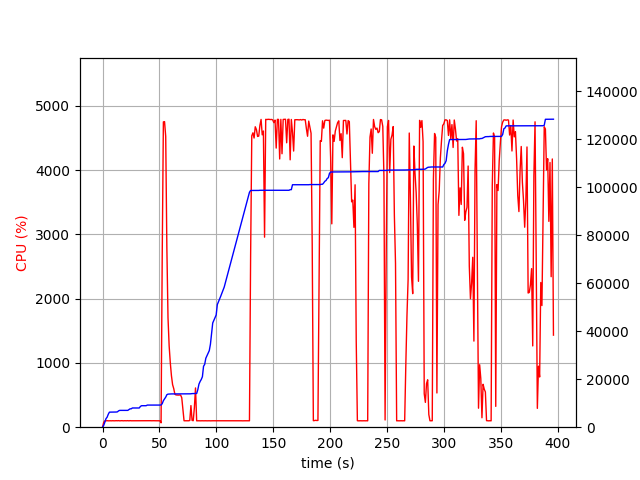

Data behind this chart, as committed beside it:
elapsed_time, nproc, cpu, mem_real, mem_virtual
4.0531158447265625e-05, 1, 0.0, 5.844, 3185
1.006, 1, 75.5, 759.2, 1688
2.013, 1, 99.3, 2065, 4944
3.02, 1, 99.3, 3547, 6536
4.028, 1, 101.2, 4171, 6786
5.035, 1, 99.2, 5387, 8578
6.043, 1, 100.2, 6269, 10738
7.05, 1, 100.3, 6280, 10738
8.057, 1, 99.3, 6294, 10738
9.065, 1, 101.2, 6306, 10738
10.07, 1, 99.2, 6306, 10738
11.08, 1, 100.3, 6322, 10738
12.09, 1, 101.3, 6322, 10738
13.1, 1, 100.1, 6398, 10750
14.1, 1, 102.1, 6812, 10750
15.11, 1, 99.1, 7006, 10750
16.12, 1, 100.1, 7006, 10750
17.13, 1, 102.1, 7006, 10750
18.14, 1, 99.0, 7006, 10750
19.15, 1, 101.0, 7006, 10750
20.16, 1, 100.1, 7006, 10750
21.17, 1, 100.0, 7006, 10750
22.18, 1, 102.0, 7006, 10750
23.19, 1, 99.0, 7326, 10750
24.2, 1, 102.1, 7648, 10750
25.21, 1, 100.0, 7662, 10750
26.22, 1, 100.1, 8004, 13310
27.23, 1, 101.1, 8004, 13310
28.24, 1, 100.0, 8004, 13310
29.24, 1, 100.1, 8004, 13310
30.25, 1, 100.1, 8004, 13310
31.26, 1, 100.1, 8004, 13310
32.27, 1, 100.0, 8004, 13310
33.28, 1, 100.1, 8646, 13310
34.29, 1, 101.0, 8948, 13310
35.3, 1, 101.1, 8948, 13310
36.31, 1, 100.1, 8948, 13310
37.32, 1, 101.0, 8956, 13310
38.33, 1, 100.0, 8956, 13310
39.34, 1, 100.1, 9212, 13310
40.35, 1, 100.0, 9212, 13310
41.36, 1, 100.1, 9212, 13310
42.37, 1, 101.1, 9216, 13310
43.38, 1, 100.0, 9216, 13310
44.39, 1, 101.0, 9216, 13310
45.4, 1, 100.1, 9218, 13310
46.41, 1, 100.1, 9218, 13310
47.42, 1, 100.0, 9218, 13310
48.43, 1, 100.1, 9218, 13310
49.44, 1, 101.0, 9218, 13310
50.45, 1, 100.0, 9218, 13310
51.46, 2, 68.3, 9260, 13427
52.47, 1, 2678, 9795, 17203
53.49, 1, 4751, 11061, 18589
54.51, 1, 4755, 11770, 19365
55.53, 1, 4525, 12510, 20180
56.54, 1, 2797, 13527, 21256
57.55, 1, 1703, 13777, 21476
58.56, 1, 1264, 13815, 21500
59.57, 1, 1003, 13849, 21532
... 332 more rows
